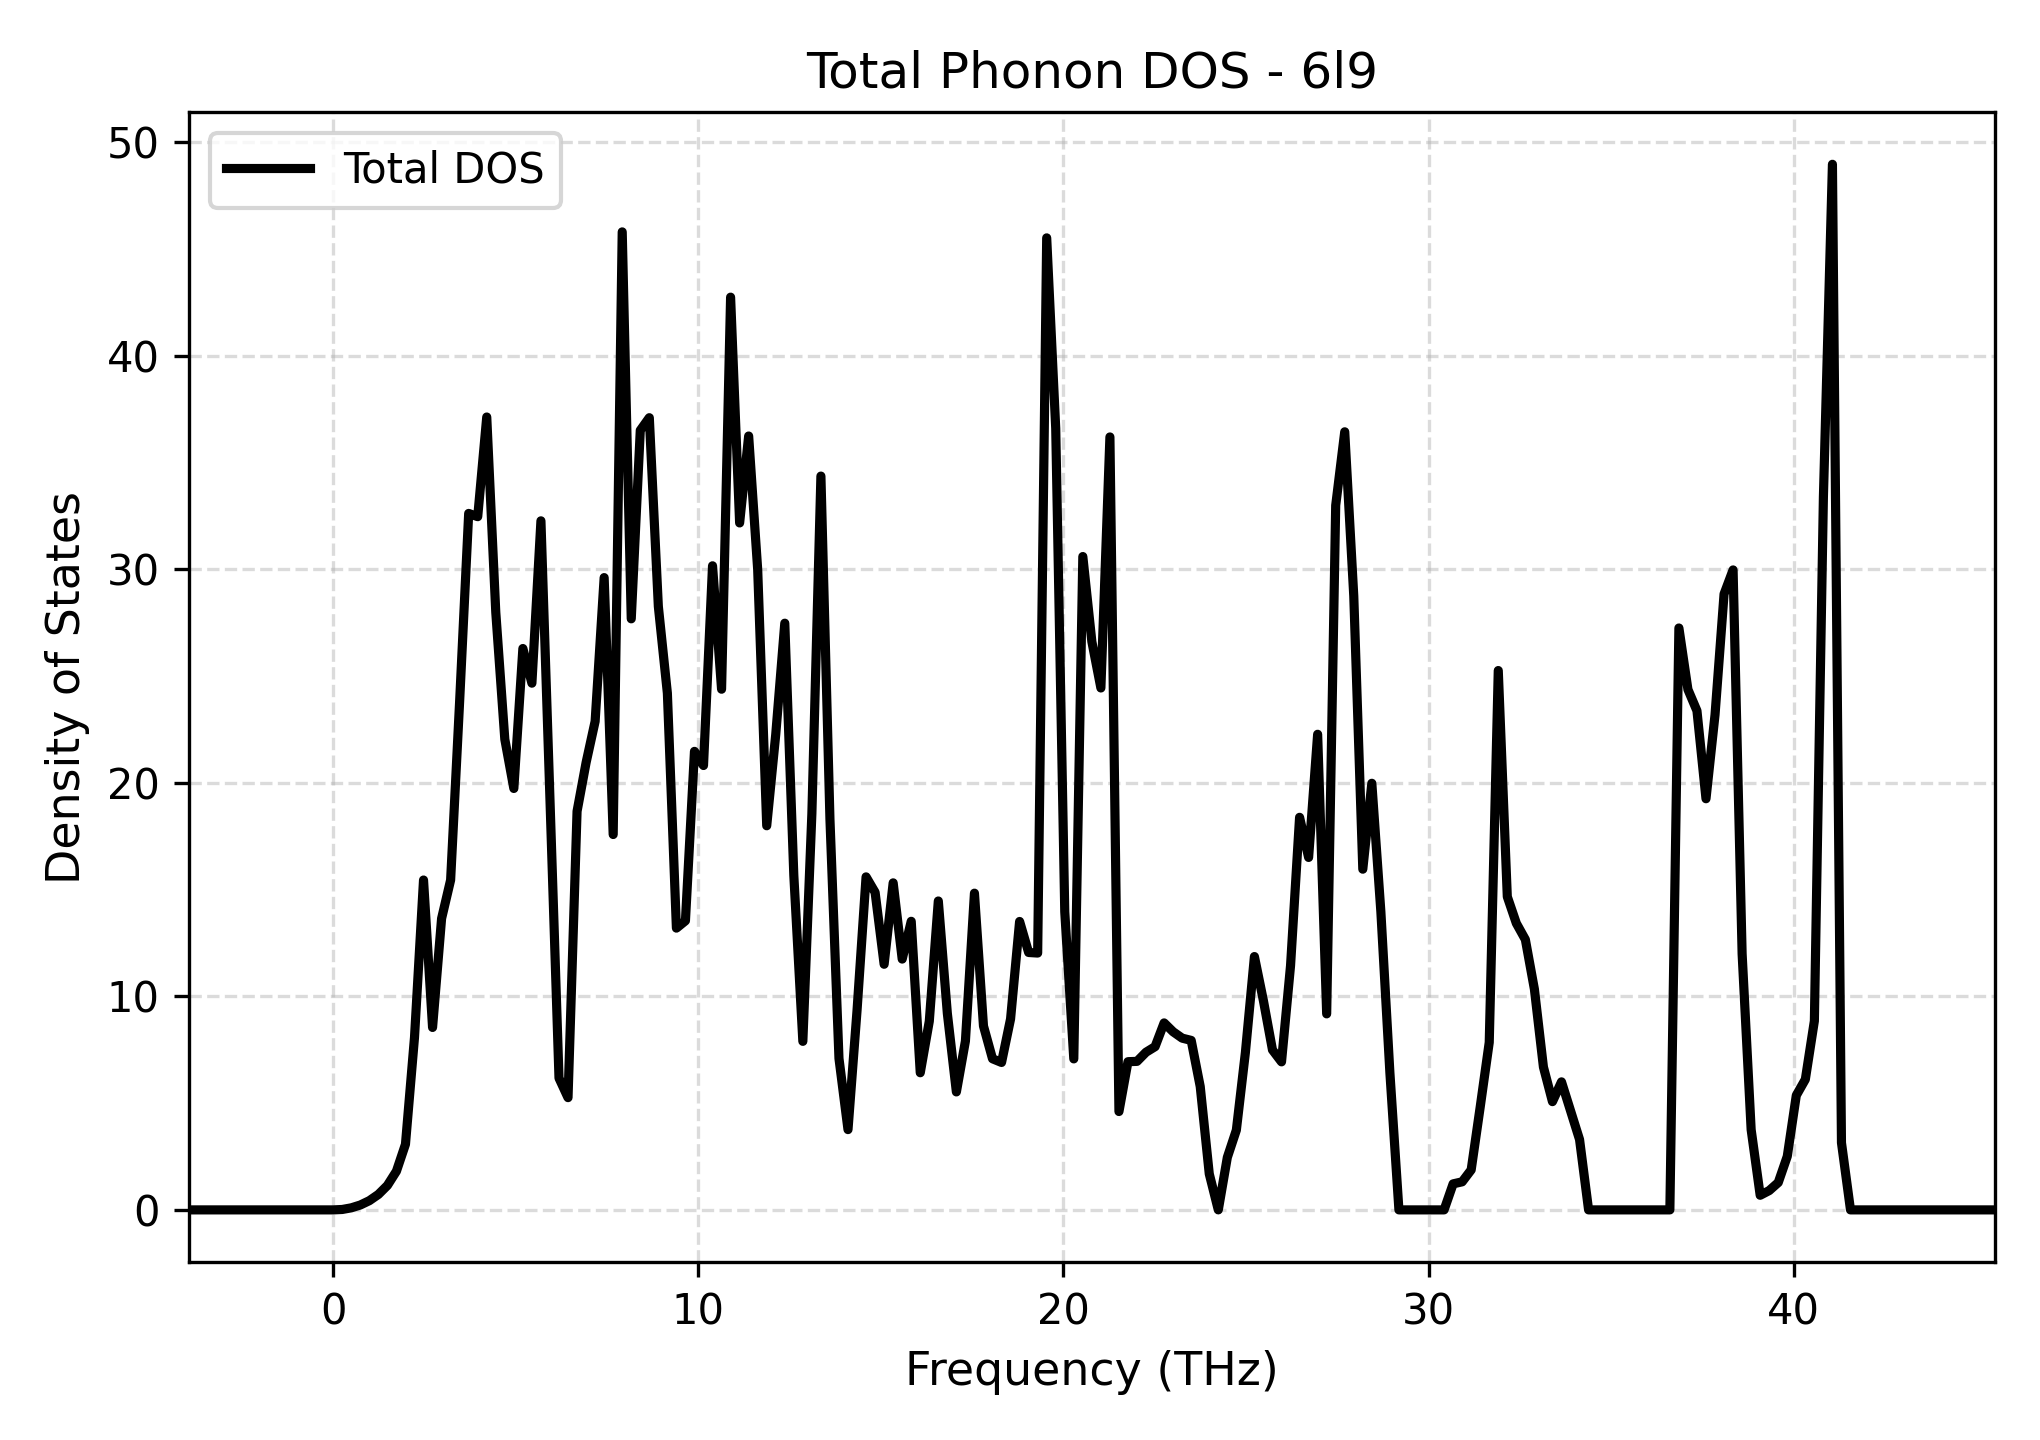

Data behind this chart, as committed beside it:
Frequency_THz, Total_DOS
-3.955, 0.0
-3.708, 0.0
-3.461, 0.0
-3.213, 0.0
-2.966, 0.0
-2.719, 0.0
-2.471, 0.0
-2.224, 0.0
-1.977, 0.0
-1.729, 0.0
-1.482, 0.0
-1.235, 0.0
-0.9872, 0.0
-0.7399, 0.0
-0.4925, 0.0
-0.2452, 0.0
0.002147, 0.0
0.2495, 0.01949
0.4968, 0.0964
0.7442, 0.2288
0.9915, 0.4315
1.239, 0.7237
1.486, 1.145
1.734, 1.812
1.981, 3.073
2.228, 8.075
2.476, 15.45
2.723, 8.545
2.97, 13.65
3.218, 15.45
3.465, 23.84
3.712, 32.62
3.96, 32.47
4.207, 37.14
4.454, 27.99
4.702, 22.04
4.949, 19.74
5.196, 26.29
5.444, 24.67
5.691, 32.27
5.938, 19.28
6.186, 6.173
6.433, 5.257
6.68, 18.67
6.928, 20.95
7.175, 22.88
7.422, 29.62
7.67, 17.58
7.917, 45.81
8.164, 27.68
8.412, 36.51
8.659, 37.1
8.906, 28.27
9.154, 24.2
9.401, 13.2
9.648, 13.54
9.896, 21.48
10.14, 20.81
10.39, 30.17
10.64, 24.39
... 141 more rows
